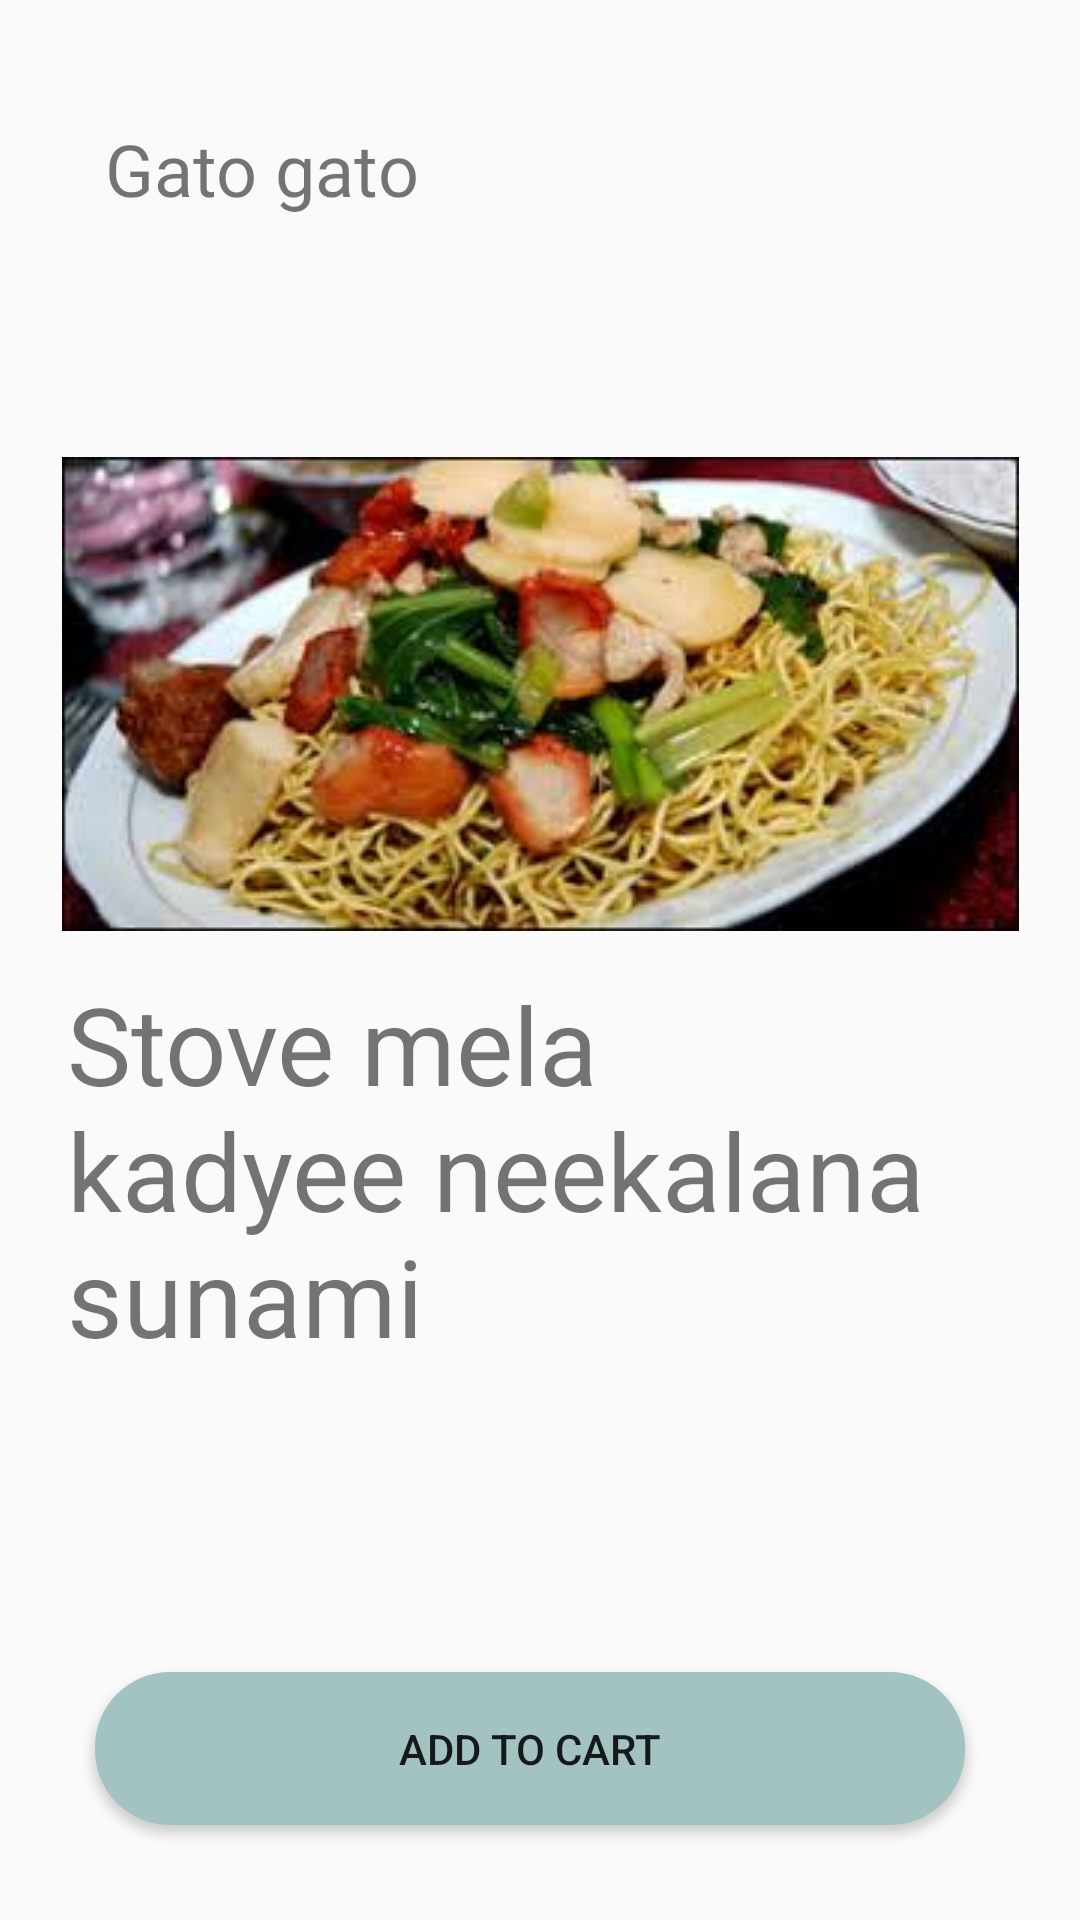

This screen was rendered from an Android layout file. Write that file and the resources it references.
<!-- AndroidManifest.xml: application theme AppTheme -->
<!-- res/layout/activity_fooddis.xml -->
<?xml version="1.0" encoding="utf-8"?>
<androidx.constraintlayout.widget.ConstraintLayout xmlns:android="http://schemas.android.com/apk/res/android"
    xmlns:app="http://schemas.android.com/apk/res-auto"
    xmlns:tools="http://schemas.android.com/tools"
    android:layout_width="match_parent"
    android:layout_height="match_parent"
    android:onClick="add"
    tools:context=".fooddis">

    <ImageView
        android:id="@+id/imageView3"
        android:layout_width="wrap_content"
        android:layout_height="wrap_content"
        android:layout_marginTop="80dp"
        app:layout_constraintEnd_toEndOf="parent"
        app:layout_constraintStart_toStartOf="parent"
        app:layout_constraintTop_toBottomOf="@+id/textView2"
        app:srcCompat="@drawable/food_type" />

    <TextView
        android:id="@+id/textView2"
        android:layout_width="wrap_content"
        android:layout_height="wrap_content"
        android:layout_marginTop="40dp"
        android:fontFamily="@font/black_ops_one"
        android:text="@string/food_name"
        android:textSize="24sp"
        app:layout_constraintEnd_toEndOf="parent"
        app:layout_constraintHorizontal_bias="0.137"
        app:layout_constraintStart_toStartOf="parent"
        app:layout_constraintTop_toTopOf="parent"
        tools:text="@string/food_name" />

    <TextView
        android:id="@+id/textView8"
        android:layout_width="291dp"
        android:layout_height="160dp"
        android:text="@string/Gato_gato_discription"
        android:textSize="36sp"
        app:layout_constraintBottom_toBottomOf="parent"
        app:layout_constraintEnd_toEndOf="parent"
        app:layout_constraintHorizontal_bias="0.325"
        app:layout_constraintStart_toStartOf="parent"
        app:layout_constraintTop_toTopOf="parent"
        app:layout_constraintVertical_bias="0.674"
        tools:text="@string/Gato_gato_discription" />

    <Button
        android:id="@+id/button2"
        android:layout_width="290dp"
        android:layout_height="51dp"
        android:background="@drawable/search_bg"
        android:drawableEnd="@drawable/ic_baseline_add_shopping_cart_24"
        android:drawableRight="@drawable/ic_baseline_add_shopping_cart_24"
        android:onClick="add"
        android:text="@string/Cart_button"
        app:layout_constraintBottom_toBottomOf="parent"
        app:layout_constraintEnd_toEndOf="parent"
        app:layout_constraintHorizontal_bias="0.453"
        app:layout_constraintStart_toStartOf="parent"
        app:layout_constraintTop_toTopOf="parent"
        app:layout_constraintVertical_bias="0.946"
        tools:text="@string/Cart_button" />
</androidx.constraintlayout.widget.ConstraintLayout>
<!-- resources referenced by this layout -->
<resources>
  <!-- drawable food_type: jpeg bitmap (drawable, 11862 bytes) -->
  <!-- drawable search_bg (drawable) -->
  <?xml version="1.0" encoding="utf-8"?>
  <shape xmlns:android="http://schemas.android.com/apk/res/android">
  
      <corners android:topLeftRadius="25dp"
          android:topRightRadius="25dp"
          android:bottomLeftRadius="25dp"
          android:bottomRightRadius="25dp"/>
  
      <gradient android:startColor="#a3c2c2"
          android:endColor="#a3c2c2"/>
  </shape>
  <string name="Cart_button">Add to cart</string>
  <string name="Gato_gato_discription">Stove mela kadyee neekalana sunami</string>
  <string name="food_name">Gato gato</string>
  <style name="AppTheme" parent="Theme.AppCompat.Light.DarkActionBar">
          
          <item name="colorPrimary">#a3c2c2</item>
          <item name="colorPrimaryDark">#a3c2c2</item>
          <item name="colorAccent">#a3c2c2</item>
      </style>
</resources>
